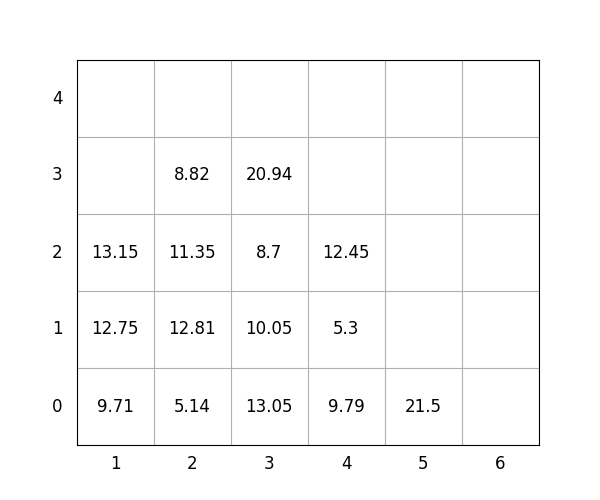

The file beside this chart, header and first rows:
idx, loc_x, loc_y, loc_z, weight, group, score, seq, reloc, size(ft)
1, 4, 0, 0, 9.79, 3, 309.8, 1, 1.0, 20
2, 4, 0, 1, 5.3, 3, 305.3, 2, 1.0, 20
3, 5, 0, 0, 21.5, 3, 321.5, 3, 0, 20
4, 1, 0, 0, 9.71, 0, 9.71, 4, 0, 20
5, 1, 0, 1, 12.75, 0, 12.75, 5, 0, 20
6, 1, 0, 2, 13.15, 1, 113.2, 6, 0, 20
7, 2, 0, 0, 5.14, 0, 5.14, 7, 0, 20
8, 3, 0, 0, 13.05, 0, 13.05, 8, 1.0, 20
9, 2, 0, 1, 12.81, 0, 12.81, 9, 0, 20
10, 2, 0, 2, 11.35, 2, 211.3, 10, 1.0, 20
11, 2, 0, 3, 8.82, 2, 208.8, 11, 1.0, 20
12, 4, 0, 2, 12.45, 2, 212.4, 12, 1.0, 20
13, 3, 0, 1, 10.05, 0, 10.05, 13, 1.0, 20
14, 3, 0, 2, 8.7, 2, 208.7, 14, 1.0, 20
15, 3, 0, 3, 20.94, 3, 320.9, 15, 1.0, 20
